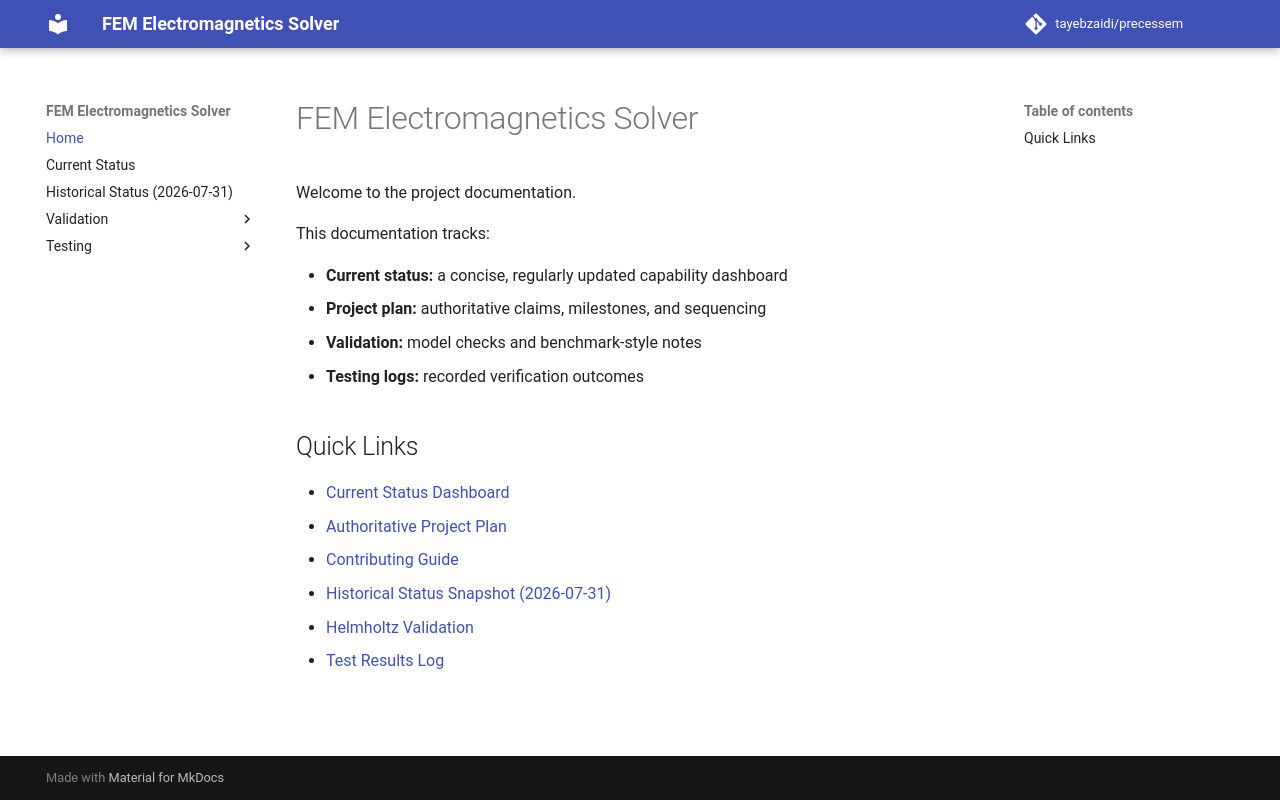

repository: tayebzaidi/precessem · page: index.html · generator: mkdocs

# FEM Electromagnetics Solver

Welcome to the project documentation.

This documentation tracks:

- **Current status:** a concise, regularly updated capability dashboard
- **Project plan:** authoritative claims, milestones, and sequencing
- **Validation:** model checks and benchmark-style notes
- **Testing logs:** recorded verification outcomes

## Quick Links

- [Current Status Dashboard](status/dashboard.md)
- [Authoritative Project Plan](https://github.com/tayebzaidi/precessem/blob/main/PROJECT_PLAN.md)
- [Contributing Guide](https://github.com/tayebzaidi/precessem/blob/main/CONTRIBUTING.md)
- [Historical Status Snapshot (2026-07-31)](status.md)
- [Helmholtz Validation](validation/helmholtz.md)
- [Test Results Log](testing/test-results.md)
